pico-8 play session: hold → + tap 🅾, after a click and taps of 🅾, ❎, 🅾+❎, 🅾 in the second before t = 0

[t = 1 s] hold → ~1s, tap 🅾 ~2×
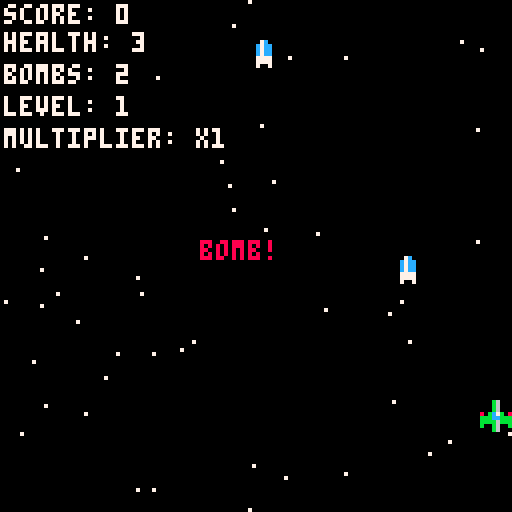
[t = 4 s] hold → ~4s, tap 🅾 ~7×
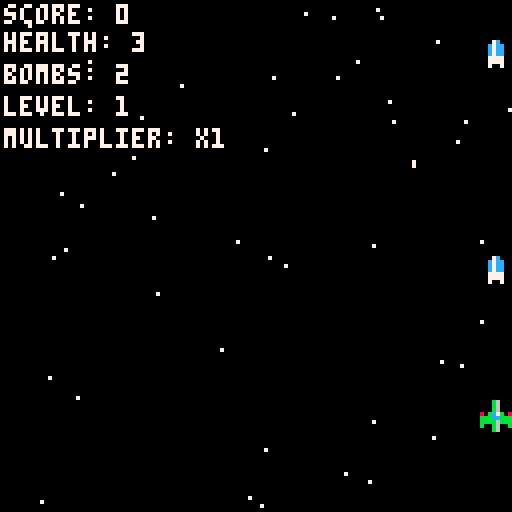
[t = 6 s] hold → ~6s, tap 🅾 ~10×
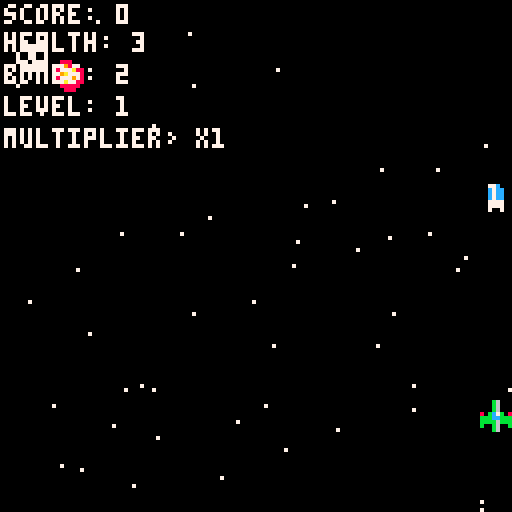
[t = 8 s] hold → ~8s, tap 🅾 ~14×
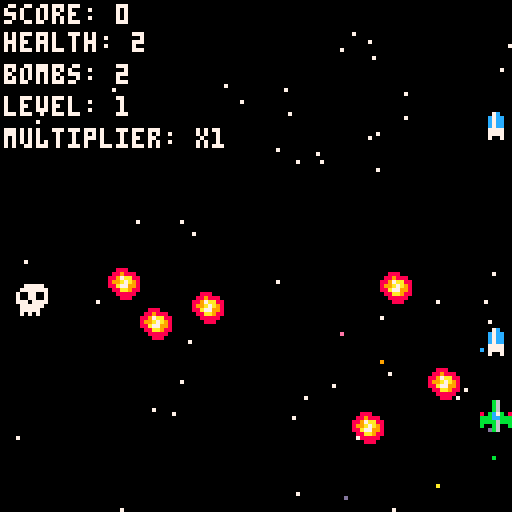

pico-8 cartridge
version 42
__lua__
------------------------------
-- define pi for warp effect
------------------------------
pi = 3.14159

------------------------------
-- global variables & level progression
------------------------------
game_state = "menu"   -- start at menu

credits = 0           -- credits inserted
credits_used = 0      -- number of credits used (1 = no continues)

current_level = 1
enemy_kill_count = 0
-- phases: "normal", "mini_boss", "post_mini", "final_boss", "level_complete", "true_last_boss"
phase = "normal"

warp_time = 0         -- frames remaining in warp
warp_duration = 180   -- total warp frames

function mini_threshold()
  return 5 + (current_level - 1) * 3
end

function final_threshold()
  return 10 + (current_level - 1) * 3
end

------------------------------
-- score variables
------------------------------
score = 0
score_streak = 5       -- starting streak (resets on damage)
score_multiplier = 1   -- increases by 1 every 5 score items
final_score = 0        -- stored final score when game ends

------------------------------
-- bomb & powerup globals
------------------------------
bomb_duration = 60
bomb_active = false
bomb_timer = 0

powerups = {}  -- holds powerups and score items

------------------------------
-- starfield background
------------------------------
starfield = {}

function init_starfield()
  starfield = {}
  for i=1,50 do
    add(starfield, {
      x = rnd(128),
      y = rnd(128),
      speed = 0.5 + rnd(1),
      col = 7
    })
  end
end

function update_starfield()
  local spd_mult = 1
  if warp_time > 0 then
    local ratio = 1 - warp_time / warp_duration  -- goes from 0 to 1
    spd_mult = 1 + sin(pi * ratio) * 19   -- ramps up to ~20れ❎ at mid-warp then back to 1
  end
  for star in all(starfield) do
    star.y += star.speed * spd_mult
    if warp_time > 0 then
      star.col = flr(rnd(3)) + 7
    else
      star.col = 7
    end
    if star.y > 128 then
      star.y = 0
      star.x = rnd(128)
    end
  end
end

function draw_starfield()
  if warp_time > 0 then
    -- draw each star as a vertical streak.
    local ratio = 1 - warp_time / warp_duration
    local spd_mult = 1 + sin(pi * ratio) * 19
    for star in all(starfield) do
      -- use the multiplier to determine the streak length:
      line(star.x, star.y, star.x, star.y - spd_mult, star.col)
    end
  else
    for star in all(starfield) do
      pset(star.x, star.y, star.col)
    end
  end
end

------------------------------
-- explosion effects (intense)
------------------------------
explosions = {}

function create_explosion(x, y, size)
  local count = 10 + size * 5
  local exp = {
    x = x,
    y = y,
    timer = 20 + size * 10,
    particles = {}
  }
  for i=1,count do
    add(exp.particles, {
      x = x,
      y = y,
      dx = (rnd(2)-1) * (1+size),
      dy = (rnd(2)-1) * (1+size),
      col = flr(rnd(8)) + 8
    })
  end
  add(explosions, exp)
  sfx(1)  -- explosion sound
end

function update_explosions()
  for exp in all(explosions) do
    exp.timer -= 1
    for p in all(exp.particles) do
      p.x += p.dx
      p.y += p.dy
    end
    if exp.timer <= 0 then
      del(explosions, exp)
    end
  end
end

function draw_explosions()
  for exp in all(explosions) do
    for p in all(exp.particles) do
      pset(p.x, p.y, p.col)
    end
  end
end

------------------------------
-- bomb visual effect
------------------------------
bomb_effect_timer = 0

function trigger_bomb_effect()
  bomb_effect_timer = 20
  sfx(2)  -- bomb activation sound
end

function draw_bomb_effect()
  if bomb_effect_timer > 0 then
    rectfill(0, 0, 127, 127, 7)
    bomb_effect_timer -= 1
  end
end

------------------------------
-- collision detection
------------------------------
function collides(a, b)
  return not (
    a.x + a.width < b.x or
    b.x + b.width < a.x or
    a.y + a.height < b.y or
    b.y + b.height < a.y
  )
end

------------------------------
-- player & player bullets
------------------------------
player = {
  x = 60,
  y = 100,
  speed = 2,
  sprite = 1,
  width = 8,
  height = 8,
  power = false,  -- false = single shot; true = double shot
  bombs = 3,
  health = 3
}

bullets = {}
bullet_speed = 3
bullet_width = 8
bullet_height = 8

function player_shoot()
  local cx = player.x + player.width/2
  if player.power then
    local offset = 6
    local left_bullet = {
      x = cx - offset - bullet_width/2,
      y = player.y,
      speed = bullet_speed,
      width = bullet_width,
      height = bullet_height
    }
    local right_bullet = {
      x = cx + offset - bullet_width/2,
      y = player.y,
      speed = bullet_speed,
      width = bullet_width,
      height = bullet_height
    }
    add(bullets, left_bullet)
    add(bullets, right_bullet)
  else
    local bullet = {
      x = cx - bullet_width/2,
      y = player.y,
      speed = bullet_speed,
      width = bullet_width,
      height = bullet_height
    }
    add(bullets, bullet)
  end
  sfx(0)  -- player shoot sound
end

------------------------------
-- enemies & enemy bullets
------------------------------
enemies = {}
enemy_bullets = {}

enemy_bullet_speed = 3  -- slower enemy bullets
enemy_bullet_width = 8
enemy_bullet_height = 8
boss_bullet_speed = 3

function spawn_enemy()
  local e = {
    x = flr(rnd(128 - 8)),
    y = -8,
    speed = 1 + (current_level - 1) * 0.1,
    sprite = 3,
    width = 8,
    height = 8,
    shoot_timer = 0,
    shoot_interval = 15 - (current_level - 1) * 2,
    burst_offsets = {0, 10, -10},
    burst_index = 0,
    burst_delay = 3,
    burst_timer = 0,
    type = nil,
    health = 1
  }
  add(enemies, e)
end

------------------------------
-- helper: rotate vector
------------------------------
function rotate_vector(dx, dy, offset_deg)
  local offset = offset_deg / 360
  local c = cos(offset)
  local s = -sin(offset)
  local rx = dx * c - dy * s
  local ry = dx * s + dy * c
  return rx, ry
end

------------------------------
-- normal enemy: sequential 3-shot burst
------------------------------
function normal_enemy_fire(enemy)
  if enemy.burst_index > 0 then
    if enemy.burst_timer > 0 then
      enemy.burst_timer -= 1
    else
      local cx = enemy.x + enemy.width/2
      local cy = enemy.y + enemy.height/2
      local tx = player.x + player.width/2
      local ty = player.y + player.height/2
      local vx = tx - cx
      local vy = ty - cy
      local d = sqrt(vx*vx + vy*vy)
      if d == 0 then d = 1 end
      local ndx = vx/d
      local ndy = vy/d

      local offset_deg = enemy.burst_offsets[enemy.burst_index]
      local rx, ry = rotate_vector(ndx, ndy, offset_deg)
      local bullet = {
        x = cx - enemy_bullet_width/2,
        y = cy - enemy_bullet_height/2,
        dx = enemy_bullet_speed * rx,
        dy = enemy_bullet_speed * ry,
        width = enemy_bullet_width,
        height = enemy_bullet_height
      }
      add(enemy_bullets, bullet)
      enemy.burst_index += 1
      if enemy.burst_index > #enemy.burst_offsets then
        enemy.burst_index = 0
      else
        enemy.burst_timer = enemy.burst_delay
      end
    end
  else
    enemy.shoot_timer += 1
    if enemy.shoot_timer >= enemy.shoot_interval then
      enemy.shoot_timer = 0
      enemy.burst_index = 1
      enemy.burst_timer = 0
    end
  end
end

------------------------------
-- boss enemies: radial burst (touhou style)
------------------------------
function enemy_shoot_radial(enemy)
  local cluster_count = enemy.cluster_count or 12
  for i = 0, cluster_count - 1 do
    local angle_deg = (i * (360 / cluster_count)) + (enemy.rotate_counter or 0)
    local norm_angle = angle_deg / 360
    local dx = boss_bullet_speed * cos(norm_angle)
    local dy = -boss_bullet_speed * sin(norm_angle)
    local b = {
      x = enemy.x + enemy.width/2 - enemy_bullet_width/2,
      y = enemy.y + enemy.height/2 - enemy_bullet_height/2,
      dx = dx,
      dy = dy,
      width = enemy_bullet_width,
      height = enemy_bullet_height
    }
    add(enemy_bullets, b)
  end
  enemy.rotate_counter = (enemy.rotate_counter + 10) % 360
end

------------------------------
-- boss spawning & health
------------------------------
function boss_exists(boss_type)
  for e in all(enemies) do
    if e.type == boss_type then
      return true
    end
  end
  return false
end

function spawn_mini_boss()
  printh("spawning mini boss!")
  local mini = {
    x = 56,
    y = 10,
    speed = 0.5,
    sprite = 7,
    width = 16,
    height = 16,
    shoot_timer = 0,
    shoot_interval = 20,
    health = 20 + current_level * 10,
    type = "mini_boss",
    cluster_count = 30,
    rotate_counter = 0
  }
  add(enemies, mini)
  sfx(1)
end

function spawn_final_boss()
  printh("spawning final boss!")
  local final = {
    x = 40,
    y = 10,
    speed = 0.5,
    sprite = 8,
    width = 24,
    height = 24,
    shoot_timer = 0,
    shoot_interval = 20,
    health = 40 + current_level * 20,
    type = "final_boss",
    cluster_count = 40,
    rotate_counter = 0
  }
  add(enemies, final)
  sfx(1)
end

function spawn_true_last_boss()
  printh("spawning true last boss!")
  local tb = {
    x = 32,
    y = 10,
    speed = 0.5,
    sprite = 9,
    width = 32,
    height = 32,
    shoot_timer = 0,
    shoot_interval = 30,
    health = 200,
    type = "true_last_boss",
    cluster_count = 60,
    rotate_counter = 0
  }
  add(enemies, tb)
  sfx(1)
end

------------------------------
-- powerup & score items
------------------------------
function spawn_powerup(x, y, type, value)
  local p = {
    x = x,
    y = y,
    type = type,  -- "bomb", "double", or "score"
    value = value or 100,
    width = 8,
    height = 8,
    speed = 0.5
  }
  if type == "score" then
    p.timer = 60  -- score item now lasts 60 frames
  end
  add(powerups, p)
end

function update_powerups()
  for p in all(powerups) do
    if p.type == "score" then
      p.timer -= 1
      if p.timer <= 0 then
        del(powerups, p)
      end
    end
    local dx = (player.x + player.width/2) - (p.x + p.width/2)
    local dy = (player.y + player.height/2) - (p.y + p.height/2)
    local dist = sqrt(dx*dx + dy*dy)
    if dist < 32 then
      p.x += dx * 0.3
      p.y += dy * 0.3
    else
      p.y += p.speed
    end
    if p.y > 128 then
      del(powerups, p)
    end
  end
end

function check_powerup_collection()
  for p in all(powerups) do
    if collides(p, player) then
      if p.type == "bomb" then
        player.bombs += 1
        sfx(3)
      elseif p.type == "double" then
        if player.power then
          player.health += 1
        else
          player.power = true
        end
        sfx(3)
      elseif p.type == "score" then
        score += p.value * score_multiplier
        score_streak += 1
        if score_streak >= 5 then
          score_multiplier += 1
          score_streak = 0
          printh("multiplier increased to " .. score_multiplier)
        end
        sfx(3)
      end
      del(powerups, p)
    end
  end
end

------------------------------
-- bomb functionality
------------------------------
function activate_bomb()
  if player.bombs > 0 and not bomb_active then
    bomb_active = true
    bomb_timer = bomb_duration
    player.bombs -= 1
    for e in all(enemies) do
      if not e.type then
        e.health = (e.health or 1) - 20
        if e.health <= 0 then
          create_explosion(e.x, e.y, 1)
          del(enemies, e)
        end
      else
        e.health -= 20
        if e.health <= 0 then
          create_explosion(e.x, e.y, 2)
          if e.type == "mini_boss" then
            phase = "post_mini"
            enemy_kill_count = 0
            score += 50
            printh("mini boss defeated -> phase = post_mini")
          elseif e.type == "final_boss" then
            phase = "level_complete"
            score += 100
            printh("final boss defeated -> level_complete")
          elseif e.type == "true_last_boss" then
            score += 200
            final_score = score  -- store final score
            game_state = "game_complete"
            printh("true last boss defeated -> game_complete")
          end
          del(enemies, e)
        end
      end
    end
    enemy_bullets = {}
    bullets = {}
    trigger_bomb_effect()
    sfx(2)
    printh("bomb activated! bombs remaining:" .. player.bombs)
  end
end

------------------------------
-- menu screen (arcade style)
------------------------------
function update_menu()
  if btnp(4) then
    credits += 1
    sfx(4)
    printh("credit inserted! total credits: " .. credits)
  end
  if btnp(5) and credits > 0 then
    credits -= 1
    credits_used = 1
    game_state = "game"
    init_game()
    sfx(4)
    printh("game started! credits remaining: " .. credits)
  end
end

function draw_menu()
  cls()
  draw_starfield()
  print("insert coin", 35, 40, 7)
  print("press z to insert credit", 20, 50, 7)
  print("press x to start", 35, 60, 7)
  print("credits: " .. credits, 45, 80, 7)
end

------------------------------
-- main game update (level progression, warp, & continue)
------------------------------
function update_game()
  update_starfield()
  update_explosions()

  if game_over then
    if credits > 0 and btnp(5) then
      credits_used += 1
      game_over = false
      player.health = 3
      player.power = false
      score_streak = 0
      score_multiplier = 1
      sfx(4)
      printh("continue! credits remaining: " .. credits)
    elseif btnp(4) then
      init_game()
    end
    return
  end

  if warp_time > 0 then
    warp_time -= 1
    if warp_time <= 0 then
      phase = "normal"
      enemy_kill_count = 0
      printh("warp complete. level " .. current_level .. " begins!")
      sfx(5)
    end
    powerups = {}  -- clear items during warp
    return
  end

  printh("score:" .. score .. " | streak:" .. score_streak .. " | multiplier:x" .. score_multiplier)
  printh("killcount=" .. enemy_kill_count .. ", minit=" .. mini_threshold() .. ", finalt=" .. final_threshold() .. ", phase=" .. phase)

  if phase == "normal" then
    if enemy_kill_count >= mini_threshold() and not boss_exists("mini_boss") then
      spawn_mini_boss()
      phase = "mini_boss"
    end
  elseif phase == "post_mini" then
    if enemy_kill_count >= final_threshold() and not boss_exists("final_boss") then
      spawn_final_boss()
      phase = "final_boss"
    end
  end

  if btnp(5) then
    activate_bomb()
  end

  if bomb_active then
    bomb_timer -= 1
    if bomb_timer <= 0 then
      bomb_active = false
    end
  end

  if btn(0) then player.x -= player.speed end
  if btn(1) then player.x += player.speed end
  if btn(2) then player.y -= player.speed end
  if btn(3) then player.y += player.speed end
  if player.x < 0 then player.x = 0 end
  if player.x > 128 - player.width then player.x = 128 - player.width end
  if player.y < 0 then player.y = 0 end
  if player.y > 128 - player.height then player.y = 128 - player.height end

  if btnp(4) then
    player_shoot()
  end

  for bullet in all(bullets) do
    bullet.y -= bullet.speed
    if bullet.y < -bullet_height then
      del(bullets, bullet)
    end
  end

  if phase == "normal" then
    if rnd(100) < 2 then
      spawn_enemy()
    end
  elseif phase == "post_mini" then
    if rnd(100) < 5 then
      spawn_enemy()
    end
  end

  for enemy in all(enemies) do
    enemy.y += enemy.speed
    if enemy.type == nil then
      normal_enemy_fire(enemy)
    else
      enemy.shoot_timer += 1
      if enemy.shoot_timer >= enemy.shoot_interval then
        enemy_shoot_radial(enemy)
        enemy.shoot_timer = 0
      end
    end

    for bullet in all(bullets) do
      if collides(enemy, bullet) then
        if not enemy.type then
          score += 10
          enemy_kill_count += 1
          create_explosion(enemy.x, enemy.y, 1)
          del(enemies, enemy)
          del(bullets, bullet)
          if rnd(1) < 0.5 then
            spawn_powerup(enemy.x, enemy.y, "score", 100)
          elseif rnd(1) < 0.5 then
            local ptype = (rnd(1) < 0.5) and "bomb" or "double"
            spawn_powerup(enemy.x, enemy.y, ptype)
          end
          break
        else
          enemy.health -= 1
          if enemy.health <= 0 then
            create_explosion(enemy.x, enemy.y, 2)
            if enemy.type == "mini_boss" then
              phase = "post_mini"
              enemy_kill_count = 0
              score += 50
              printh("mini boss defeated -> phase = post_mini")
            elseif enemy.type == "final_boss" then
              phase = "level_complete"
              score += 100
              printh("final boss defeated -> level_complete")
            elseif enemy.type == "true_last_boss" then
              score += 200
              final_score = score  -- preserve final score
              game_state = "game_complete"
              printh("true last boss defeated -> game_complete")
            end
            del(enemies, enemy)
            del(bullets, bullet)
            break
          end
        end
      end
    end

    if enemy.y > 128 then
      del(enemies, enemy)
    end
  end

  if phase == "level_complete" and not boss_exists("final_boss") then
    warp_time = warp_duration
    enemy_bullets = {}
    bullets = {}
    current_level += 1
    if current_level <= 5 then
      printh("final boss defeated. warping to level " .. current_level)
      sfx(5)
    else
      if credits_used == 1 then
        spawn_true_last_boss()
        phase = "true_last_boss"
      else
        game_state = "game_complete"
      end
    end
  end

  for bullet in all(enemy_bullets) do
    bullet.x += bullet.dx
    bullet.y += bullet.dy
    if bullet.x < -enemy_bullet_width or bullet.x > 128 or bullet.y < -enemy_bullet_height or bullet.y > 128 then
      del(enemy_bullets, bullet)
    elseif not bomb_active and collides(bullet, {x = player.x+3, y = player.y+3, width = 2, height = 2}) then
      if player.power then
        player.power = false
      else
        player.health -= 1
        score_streak = 0
        score_multiplier = 1
      end
      create_explosion(bullet.x, bullet.y, 1)
      del(enemy_bullets, bullet)
      if player.health <= 0 then
        create_explosion(player.x, player.y, 2)
        game_over = true
      end
    end
  end

  update_powerups()
  check_powerup_collection()
end

------------------------------
-- draw game
------------------------------
function draw_game()
  cls()
  draw_starfield()
  draw_explosions()
  draw_bomb_effect()
  
  spr(player.sprite, player.x, player.y)
  
  for bullet in all(bullets) do
    spr(2, bullet.x, bullet.y)
  end
  
  for enemy in all(enemies) do
    spr(enemy.sprite, enemy.x, enemy.y)
  end
  
  for bullet in all(enemy_bullets) do
    spr(4, bullet.x, bullet.y)
  end
  
  for p in all(powerups) do
    if p.type == "bomb" then
      spr(5, p.x, p.y)
    elseif p.type == "double" then
      spr(6, p.x, p.y)
    elseif p.type == "score" then
      spr(10, p.x, p.y)
    end
  end
  
  print("score: " .. score, 1, 1, 7)
  print("health: " .. player.health, 1, 8, 7)
  print("bombs: " .. player.bombs, 1, 16, 7)
  print("level: " .. current_level, 1, 24, 7)
  print("multiplier: x" .. score_multiplier, 1, 32, 7)
  
  if bomb_active then
    print("bomb!", 50, 60, 8)
  end
  
  if game_over then
    rectfill(20,50,108,78,0)
    rect(20,50,108,78,7)
    print("game over", 40, 60, 7)
    print("press z to restart / x to continue", 10, 68, 7)
  end
  
  if game_state == "game_complete" then
    -- use the preserved final_score.
    rectfill(20,50,108,78,0)
    rect(20,50,108,78,7)
    print("you win!", 44, 60, 7)
    print("final score: " .. final_score, 36, 68, 7)
  end
end

------------------------------
-- menu screen (arcade style)
------------------------------
function update_menu()
  if btnp(4) then
    credits += 1
    sfx(4)
    printh("credit inserted! total credits: " .. credits)
  end
  if btnp(5) and credits > 0 then
    credits -= 1
    credits_used = 1
    game_state = "game"
    init_game()
    sfx(4)
    printh("game started! credits remaining: " .. credits)
  end
end

function draw_menu()
  cls()
  draw_starfield()
  print("insert coin", 35, 40, 7)
  print("press z to insert credit", 20, 50, 7)
  print("press x to start", 35, 60, 7)
  print("credits: " .. credits, 45, 80, 7)
end

------------------------------
-- global _update and _draw
------------------------------
function _update()
  if game_state == "menu" then
    update_menu()
  elseif game_state == "game" then
    update_game()
  elseif game_state == "game_complete" then
    if btnp(4) then init_game() end
  end
end

function _draw()
  if game_state == "menu" then
    draw_menu()
  elseif game_state == "game" or game_state == "game_complete" then
    draw_game()
  end
end

------------------------------
-- init game
------------------------------
function init_game()
  player.x = 60
  player.y = 100
  player.health = 3
  player.power = false
  player.bombs = 3
  score = 0
  score_streak = 5
  score_multiplier = 1
  game_over = false
  bullets = {}
  enemies = {}
  enemy_bullets = {}
  powerups = {}
  bomb_active = false
  bomb_timer = 0
  
  current_level = 1
  enemy_kill_count = 0
  phase = "normal"
  warp_time = 0
  init_starfield()
  explosions = {}
  bomb_effect_timer = 0
end

function _init()
  game_state = "menu"
  credits = 0
  credits_used = 0
  init_game()
end
__gfx__
00000000000b60000007c00000777770008880000aaaaaa00aaaa00088888888eeeeeeee99999999000000000000000000000000000000000000000000000000
00000000000b600000c7cc000777777708898880aa7777aaaaa7aa0088888888eeeeeeee99999999000000000000000000000000000000000000000000000000
00700700000b600000c7cc00700770078897aa88a77aa77aaaaa7a0088888888eeeeeeee99999999000999900000000000000000000000000000000000000000
0007700080bc7b0800c7cc0070077007899a7a98a7aaaa7aaaaa7a0088888888eeeeeeee999999990099aa990000000000000000000000000000000000000000
00077000bbbccbbb007777007770777788a77998a7aaaa7aaaaaaa0088888888eeeeeeee99999999009aaaa90000000000000000000000000000000000000000
00700700bbbb6bbb0077770007777770088aa988a77aa77a0aaaa00088888888eeeeeeee999999990099aa990000000000000000000000000000000000000000
00000000b00b600b007007000777770000888880aa7777aa0000000088888888eeeeeeee99999999000999900000000000000000000000000000000000000000
00000000000b60000000000007070700000888000aaaaaa00000000088888888eeeeeeee99999999000000000000000000000000000000000000000000000000
